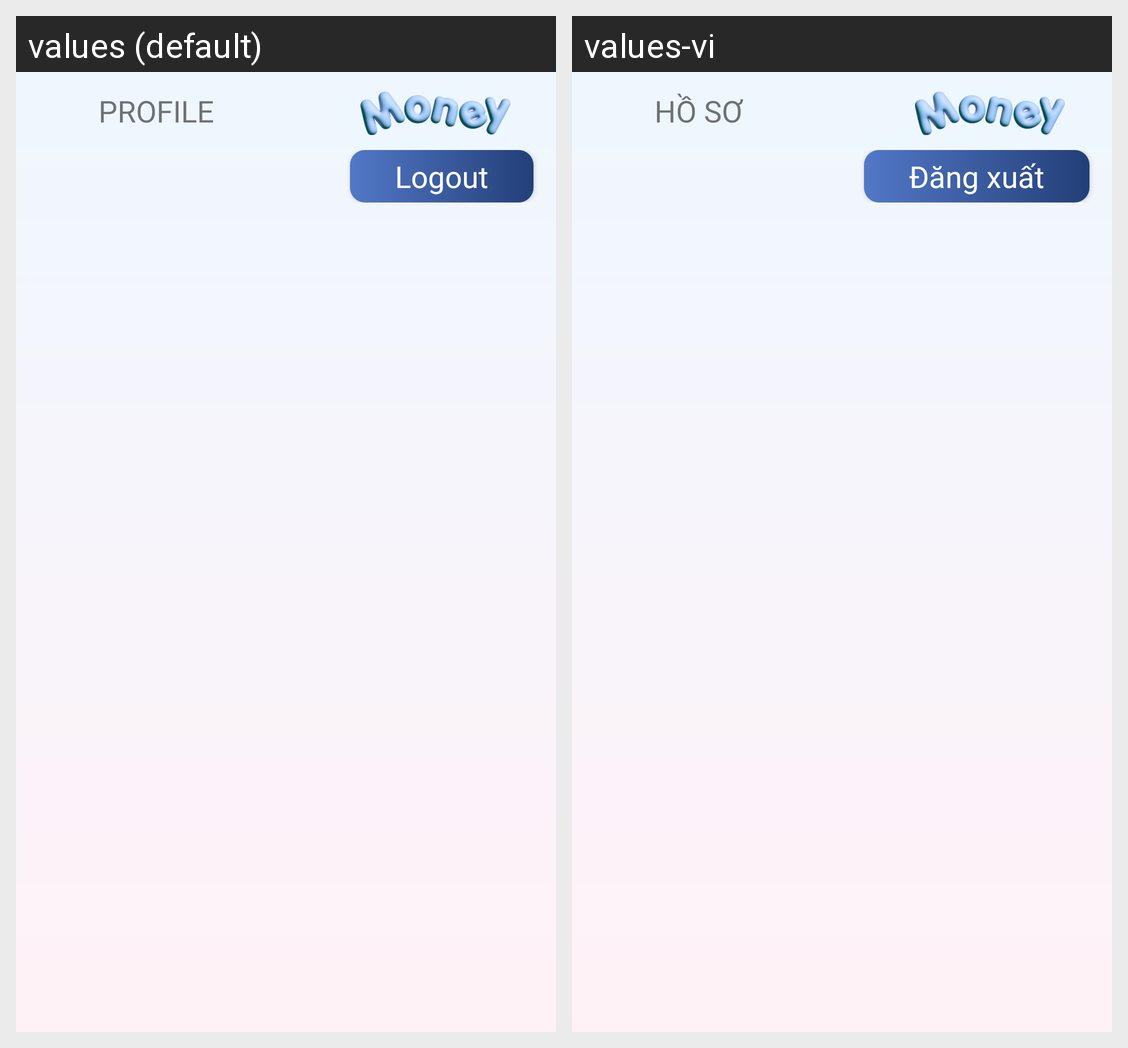

The Android screen above is rendered under two locales of the same app. Produce the string resources it draws, with the default and per-locale values.
Android screen res/layout/fragment_profile.xml rendered under 2 locales, left to right: values (default), values-vi. Device: Nexus 5 (rendered at 1080×1920; each locale shown at half size, 540×960, under a caption strip naming it); theme Theme.Proj_MoneyManager.
Strings drawn on this screen, with the default value and each locale's value (text and hints the layout hard-codes, and strings that could not be matched under every locale, appear in the picture but are not listed):

PROFILE
  values: PROFILE
  values-vi: HỒ SƠ

Logout
  values: Logout
  values-vi: Đăng xuất
